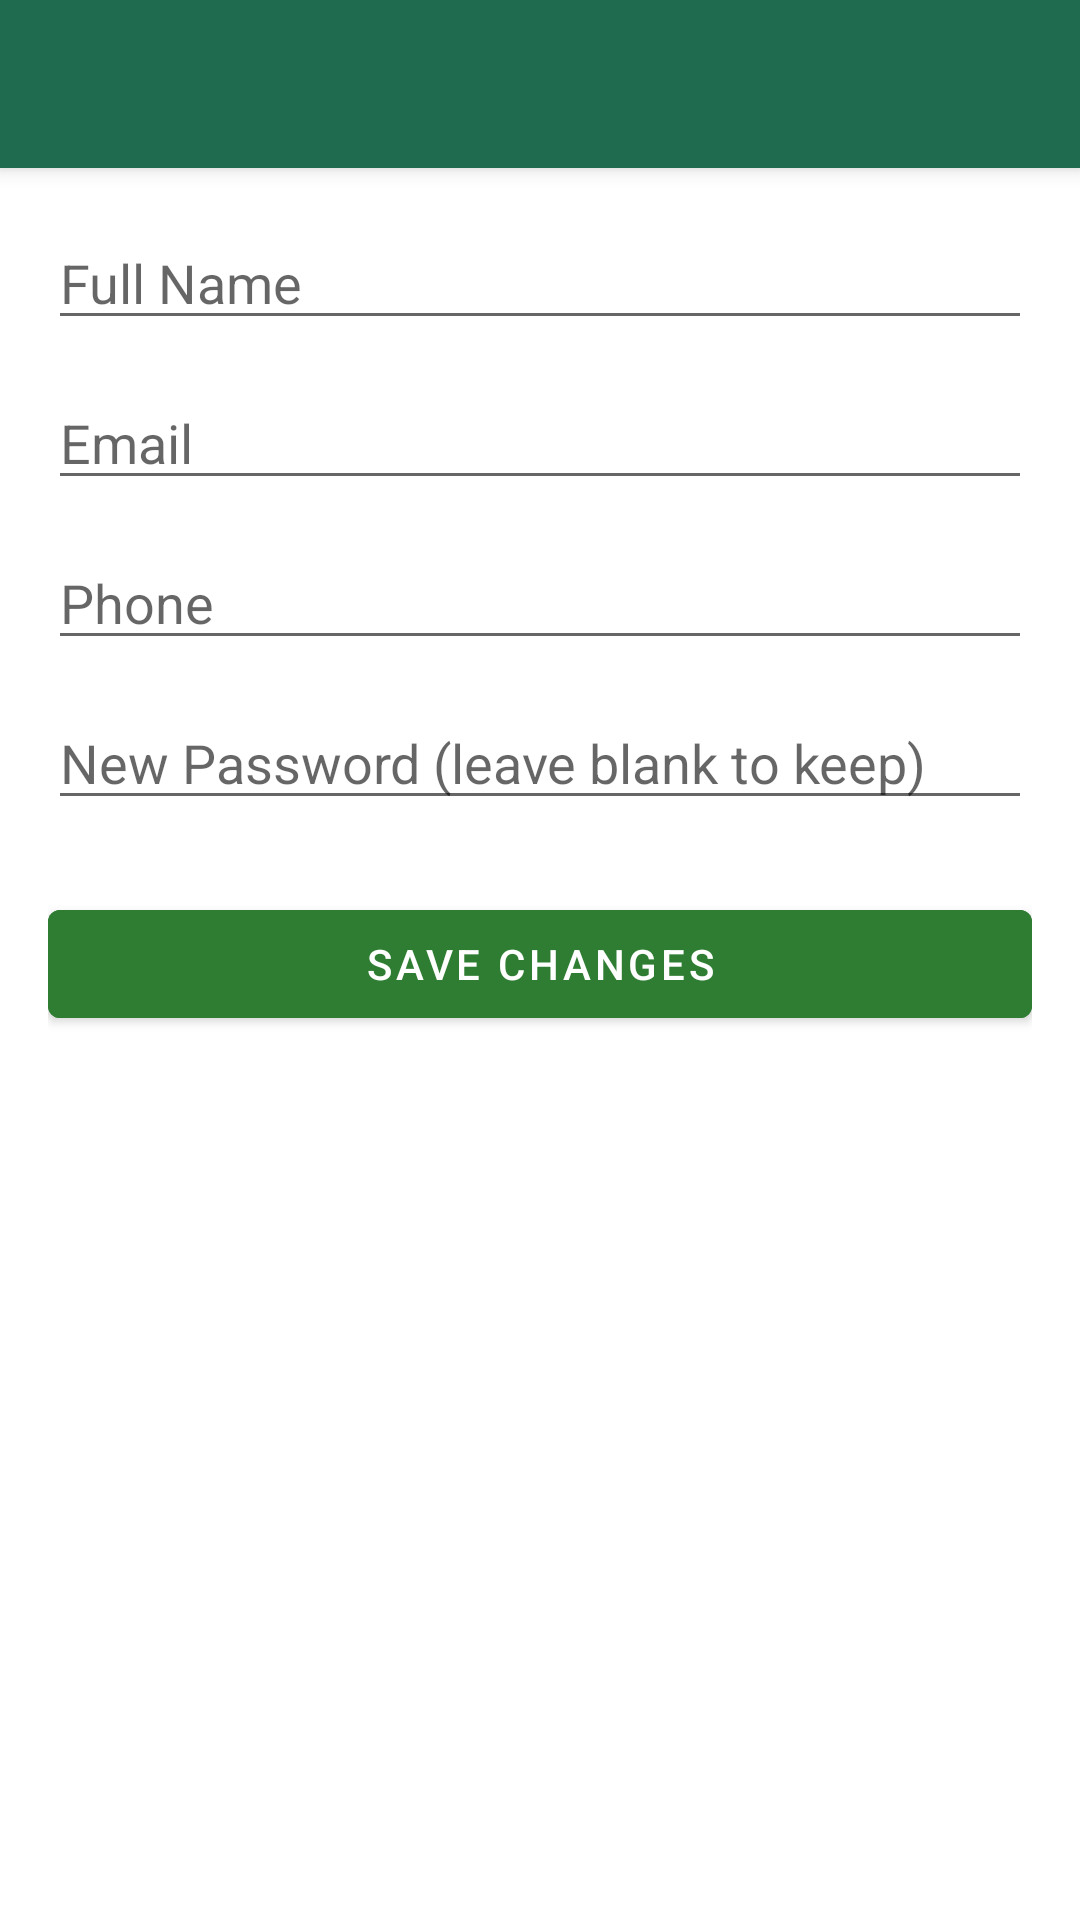

Layout XML and referenced resources for this Android screen:
<!-- AndroidManifest.xml: application theme Theme.GarbageCollection -->
<!-- res/layout/activity_profile.xml -->
<?xml version="1.0" encoding="utf-8"?>
<androidx.coordinatorlayout.widget.CoordinatorLayout xmlns:android="http://schemas.android.com/apk/res/android"
    xmlns:app="http://schemas.android.com/apk/res-auto"
    android:layout_width="match_parent"
    android:layout_height="match_parent"
    android:fitsSystemWindows="true">
    <com.google.android.material.appbar.AppBarLayout android:layout_width="match_parent" android:layout_height="wrap_content">
        <com.google.android.material.appbar.MaterialToolbar android:id="@+id/toolbar"
            android:layout_width="match_parent" android:layout_height="?attr/actionBarSize"
            android:background="?attr/colorPrimary" app:titleTextColor="#FFFFFF"
            app:navigationIconTint="#FFFFFF"/>
    </com.google.android.material.appbar.AppBarLayout>
    <LinearLayout android:layout_width="match_parent" android:layout_height="wrap_content"
        android:orientation="vertical" android:padding="16dp"
        app:layout_behavior="@string/appbar_scrolling_view_behavior">

        <com.google.android.material.textfield.TextInputEditText android:id="@+id/etFullName"
            android:layout_width="match_parent" android:layout_height="wrap_content"
            android:hint="@string/hint_full_name" android:layout_marginBottom="12dp"/>

        <com.google.android.material.textfield.TextInputEditText android:id="@+id/etEmail"
            android:layout_width="match_parent" android:layout_height="wrap_content"
            android:hint="@string/hint_email" android:inputType="textEmailAddress" android:layout_marginBottom="12dp"/>

        <com.google.android.material.textfield.TextInputEditText android:id="@+id/etPhone"
            android:layout_width="match_parent" android:layout_height="wrap_content"
            android:hint="@string/hint_phone" android:inputType="phone" android:layout_marginBottom="12dp"/>

        <com.google.android.material.textfield.TextInputEditText android:id="@+id/etNewPassword"
            android:layout_width="match_parent" android:layout_height="wrap_content"
            android:hint="@string/hint_new_password" android:inputType="textPassword"
            android:layout_marginBottom="24dp"/>

        <com.google.android.material.button.MaterialButton android:id="@+id/btnSave"
            android:layout_width="match_parent" android:layout_height="wrap_content"
            android:text="@string/action_save_changes" android:backgroundTint="#2E7D32"/>
    </LinearLayout>
</androidx.coordinatorlayout.widget.CoordinatorLayout>
<!-- resources referenced by this layout -->
<resources>
  <string name="action_save_changes">Save Changes</string>
  <string name="hint_email">Email</string>
  <string name="hint_full_name">Full Name</string>
  <string name="hint_new_password">New Password (leave blank to keep)</string>
  <string name="hint_phone">Phone</string>
  <style name="Theme.GarbageCollection" parent="Theme.MaterialComponents.DayNight.NoActionBar">
          <item name="colorPrimary">@color/brand_forest</item>
          <item name="colorPrimaryVariant">@color/brand_forest_dark</item>
          <item name="colorOnPrimary">@android:color/white</item>
          <item name="colorSecondary">@color/brand_sun</item>
          <item name="colorOnSecondary">#000000</item>
          <item name="colorSurface">@color/surface_card</item>
          <item name="colorOnSurface">@color/text_primary</item>
          <item name="android:statusBarColor">?attr/colorPrimaryVariant</item>
          <item name="android:navigationBarColor">@color/surface_background</item>
      </style>
  <color name="brand_forest">#1F6B4F</color>
  <color name="brand_forest_dark">#184C39</color>
  <color name="brand_sun">#E39A2B</color>
  <color name="surface_card">#FCFDF9</color>
  <color name="text_primary">#1E2E25</color>
  <color name="surface_background">#F3F7F1</color>
</resources>
